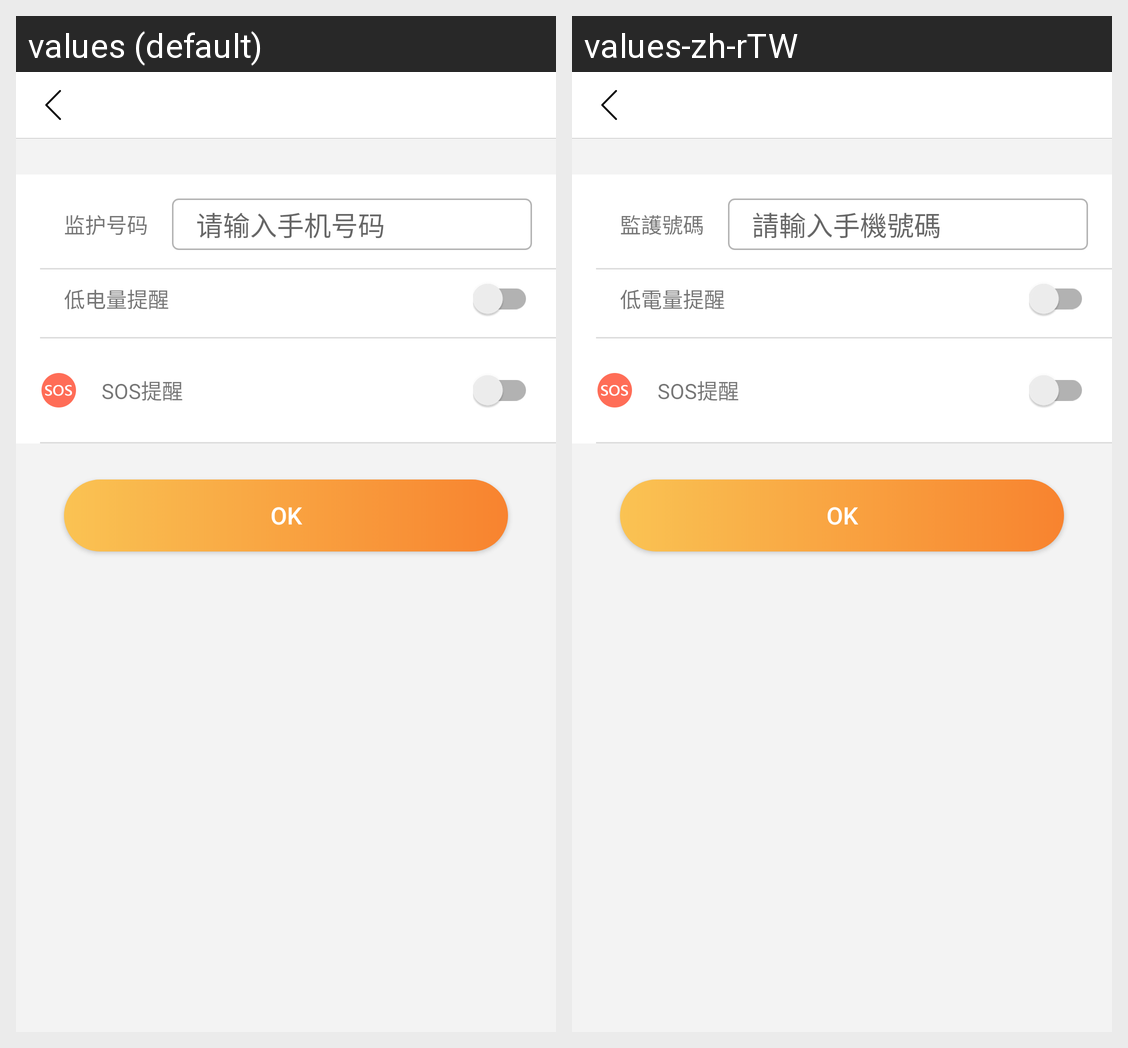

Translations of the strings shown on this Android screen, per locale in the grid:
Android screen res/layout/device_act_sms.xml rendered under 2 locales, left to right: values (default), values-zh-rTW. Device: Nexus 5 (rendered at 1080×1920; each locale shown at half size, 540×960, under a caption strip naming it); theme AppTheme.
Strings drawn on this screen, with the default value and each locale's value (text and hints the layout hard-codes, and strings that could not be matched under every locale, appear in the picture but are not listed):

guardian_phone_number
  values: 监护号码
  values-zh-rTW: 監護號碼

login_input_phone
  values: 请输入手机号码
  values-zh-rTW: 請輸入手機號碼

device_lowbattery_remind
  values: 低电量提醒
  values-zh-rTW: 低電量提醒

device_sos_reminder
  values: SOS提醒
  values-zh-rTW: SOS提醒
